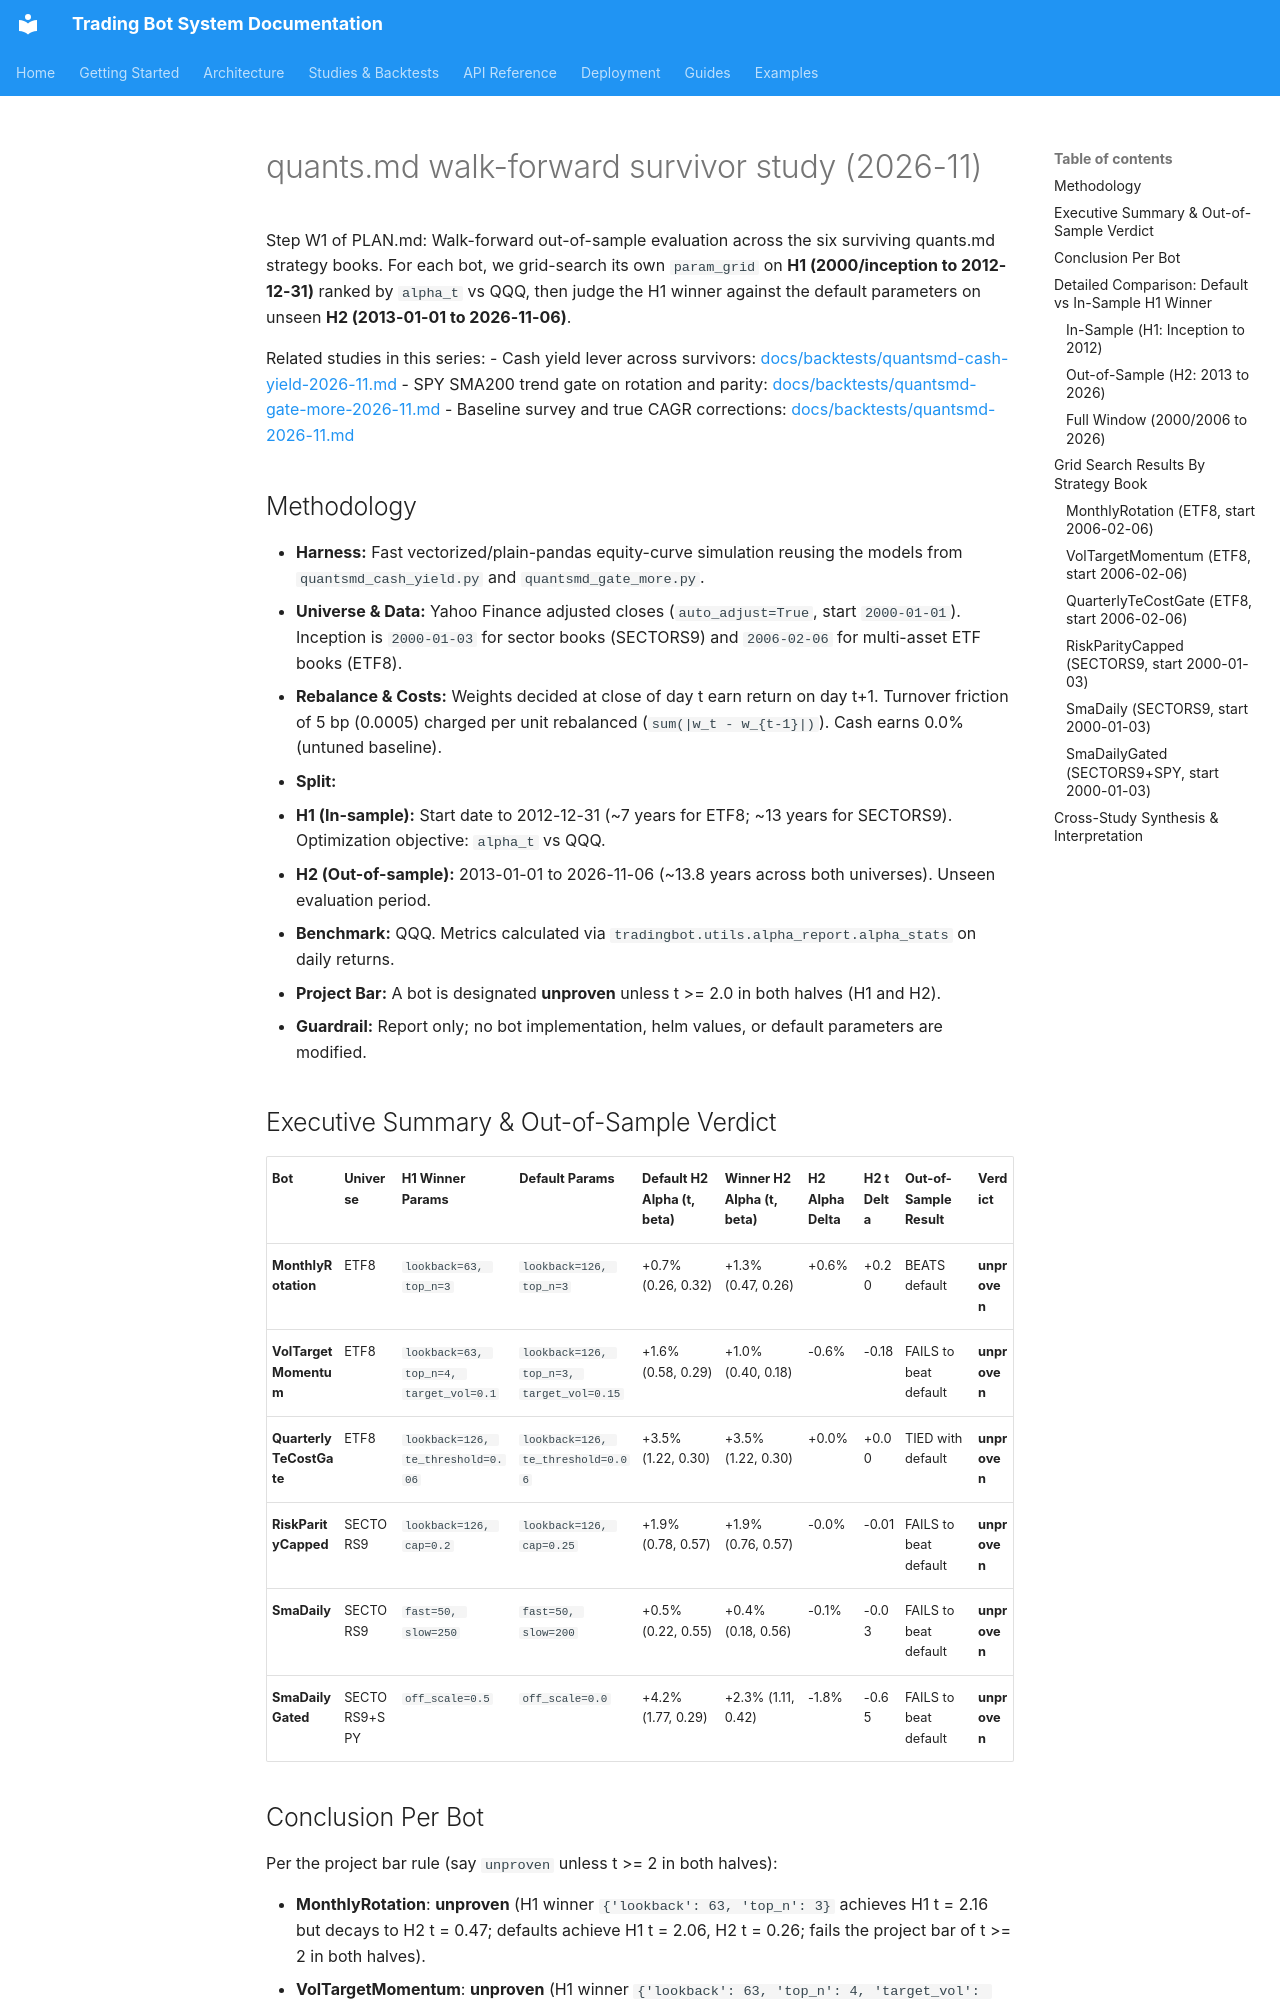

repository: JustinGuese/python_tradingbot_framework · page: backtests/quantsmd-survivors-2026-11/index.html · generator: mkdocs

# quants.md walk-forward survivor study (2026-11)

Step W1 of PLAN.md: Walk-forward out-of-sample evaluation across the six surviving quants.md strategy books.
For each bot, we grid-search its own `param_grid` on **H1 (2000/inception to 2012-12-31)** ranked by `alpha_t` vs QQQ,
then judge the H1 winner against the default parameters on unseen **H2 (2013-01-01 to 2026-11-06)**.

Related studies in this series:
- Cash yield lever across survivors: [docs/backtests/quantsmd-cash-yield-2026-11.md](docs/backtests/quantsmd-cash-yield-2026-11.md)
- SPY SMA200 trend gate on rotation and parity: [docs/backtests/quantsmd-gate-more-2026-11.md](docs/backtests/quantsmd-gate-more-2026-11.md)
- Baseline survey and true CAGR corrections: [docs/backtests/quantsmd-2026-11.md](docs/backtests/quantsmd-2026-11.md)

## Methodology

- **Harness:** Fast vectorized/plain-pandas equity-curve simulation reusing the models from `quantsmd_cash_yield.py` and `quantsmd_gate_more.py`.
- **Universe & Data:** Yahoo Finance adjusted closes (`auto_adjust=True`, start `2000-01-01`). Inception is `2000-01-03` for sector books (SECTORS9) and `2006-02-06` for multi-asset ETF books (ETF8).
- **Rebalance & Costs:** Weights decided at close of day t earn return on day t+1. Turnover friction of 5 bp (0.0005) charged per unit rebalanced (`sum(|w_t - w_{t-1}|)`). Cash earns 0.0% (untuned baseline).
- **Split:**
  - **H1 (In-sample):** Start date to 2012-12-31 (~7 years for ETF8; ~13 years for SECTORS9). Optimization objective: `alpha_t` vs QQQ.
  - **H2 (Out-of-sample):** 2013-01-01 to 2026-11-06 (~13.8 years across both universes). Unseen evaluation period.
- **Benchmark:** QQQ. Metrics calculated via `tradingbot.utils.alpha_report.alpha_stats` on daily returns.
- **Project Bar:** A bot is designated **unproven** unless t >= 2.0 in both halves (H1 and H2).
- **Guardrail:** Report only; no bot implementation, helm values, or default parameters are modified.

## Executive Summary & Out-of-Sample Verdict

| Bot | Universe | H1 Winner Params | Default Params | Default H2 Alpha (t, beta) | Winner H2 Alpha (t, beta) | H2 Alpha Delta | H2 t Delta | Out-of-Sample Result | Verdict |
|---|---|---|---|---|---|---|---|---|---|
| **MonthlyRotation** | ETF8 | `lookback=63, top_n=3` | `lookback=126, top_n=3` | +0.7% (0.26, 0.32) | +1.3% (0.47, 0.26) | +0.6% | +0.20 | BEATS default | **unproven** |
| **VolTargetMomentum** | ETF8 | `lookback=63, top_n=4, target_vol=0.1` | `lookback=126, top_n=3, target_vol=0.15` | +1.6% (0.58, 0.29) | +1.0% (0.40, 0.18) | -0.6% | -0.18 | FAILS to beat default | **unproven** |
| **QuarterlyTeCostGate** | ETF8 | `lookback=126, te_threshold=0.06` | `lookback=126, te_threshold=0.06` | +3.5% (1.22, 0.30) | +3.5% (1.22, 0.30) | +0.0% | +0.00 | TIED with default | **unproven** |
| **RiskParityCapped** | SECTORS9 | `lookback=126, cap=0.2` | `lookback=126, cap=0.25` | +1.9% (0.78, 0.57) | +1.9% (0.76, 0.57) | -0.0% | -0.01 | FAILS to beat default | **unproven** |
| **SmaDaily** | SECTORS9 | `fast=50, slow=250` | `fast=50, slow=200` | +0.5% (0.22, 0.55) | +0.4% (0.18, 0.56) | -0.1% | -0.03 | FAILS to beat default | **unproven** |
| **SmaDailyGated** | SECTORS9+SPY | `off_scale=0.5` | `off_scale=0.0` | +4.2% (1.77, 0.29) | +2.3% (1.11, 0.42) | -1.8% | -0.65 | FAILS to beat default | **unproven** |
